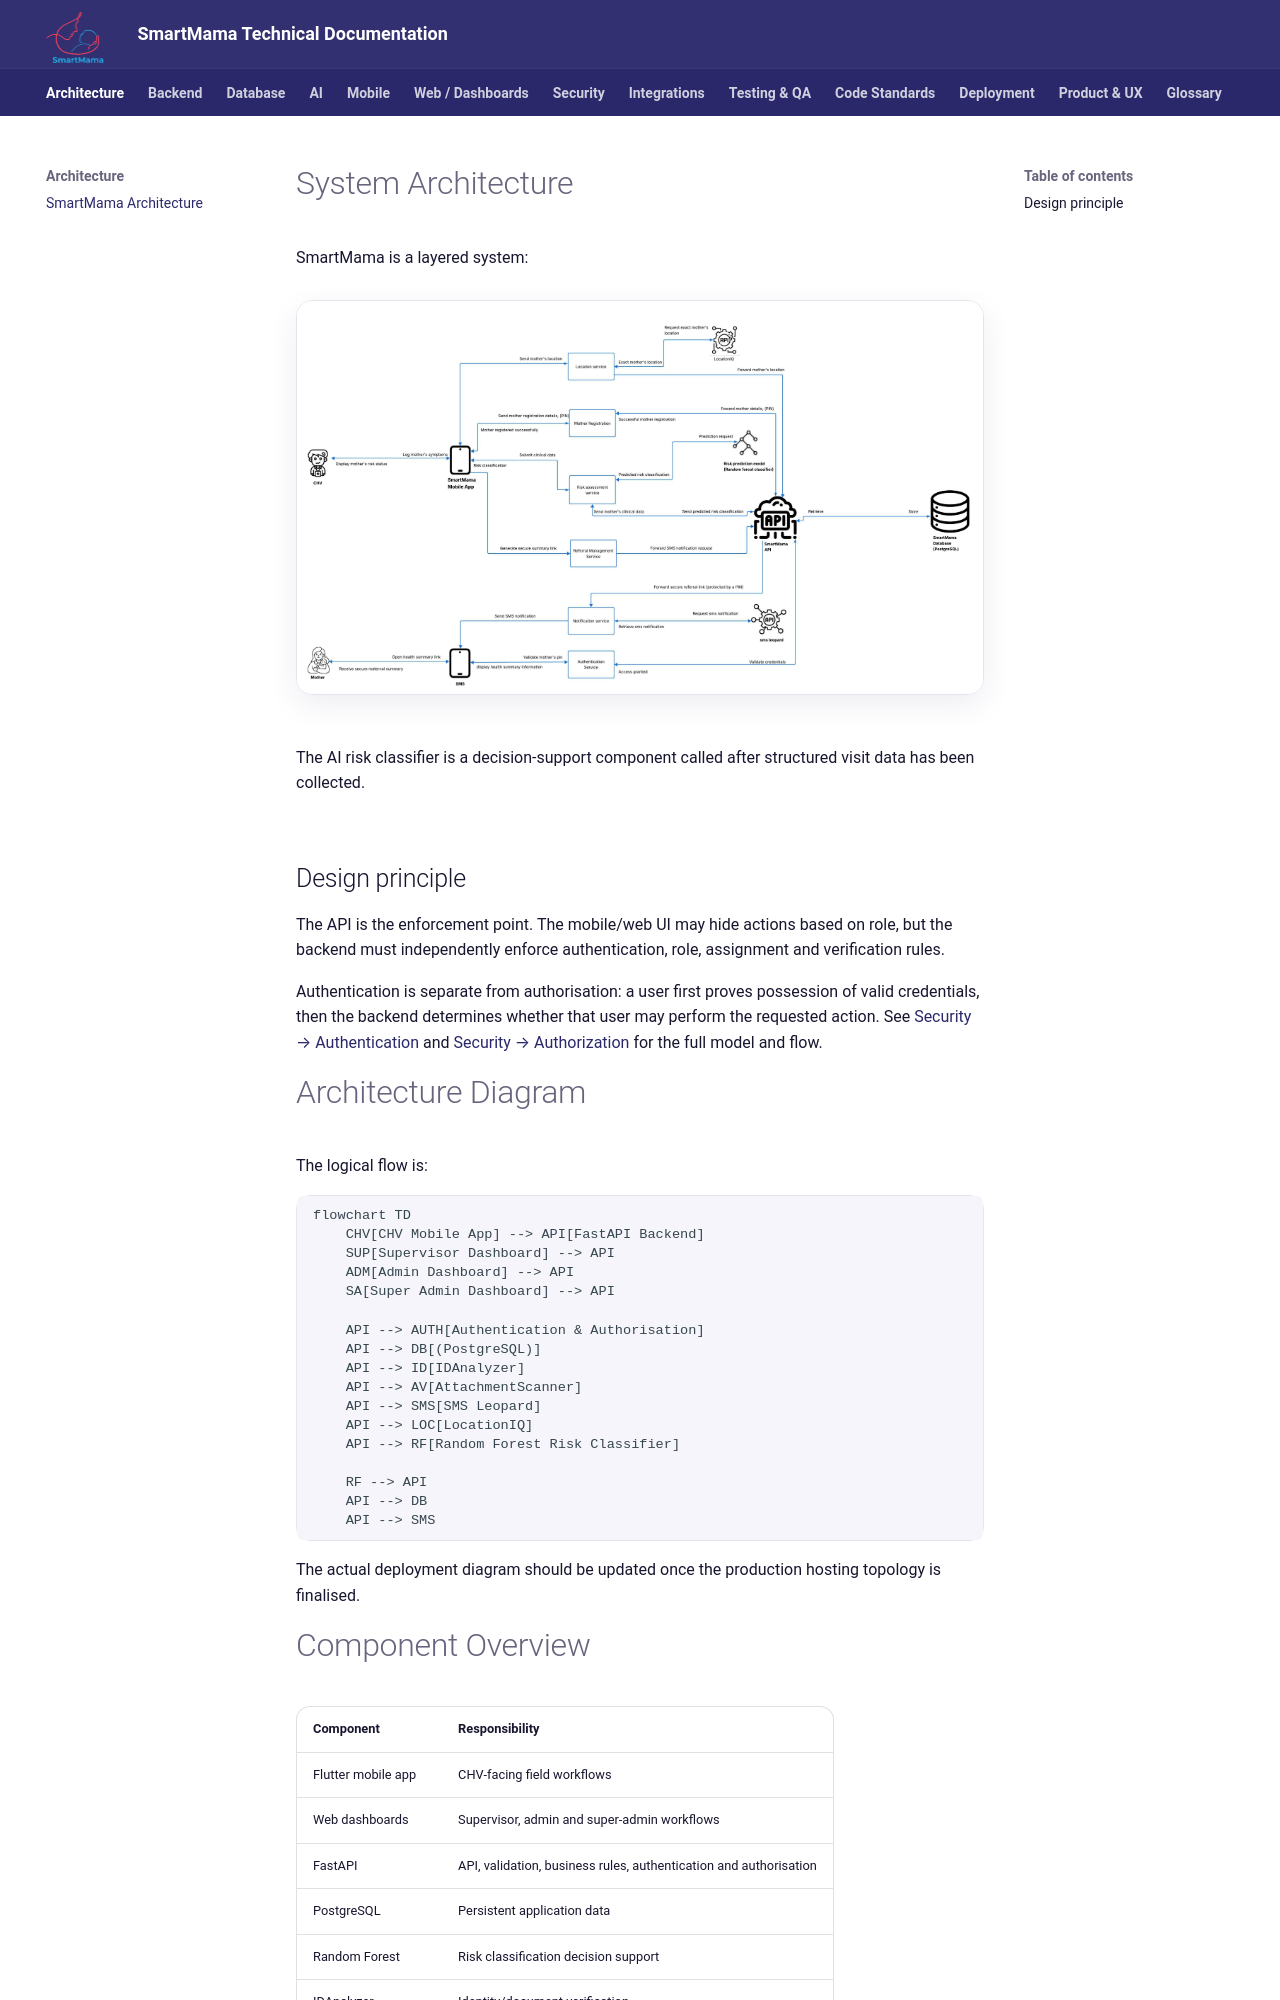

repository: TyraNyamburaa/personal-projects · page: architecture/index.html · generator: mkdocs

# System Architecture

SmartMama is a layered system:

![SmartMama system architecture](../assets/images/system-architecture.jpeg){ .smartmama-architecture-diagram }

The AI risk classifier is a decision-support component called after structured visit data has been collected.

## Design principle

The API is the enforcement point. The mobile/web UI may hide actions based on role, but the backend must independently enforce authentication, role, assignment and verification rules.

Authentication is separate from authorisation: a user first proves possession of valid credentials, then the backend determines whether that user may perform the requested action. See [Security → Authentication](../security/index.md) and [Security → Authorization](../security/index.md) for the full model and flow.


# Architecture Diagram

The logical flow is:

```mermaid
flowchart TD
    CHV[CHV Mobile App] --> API[FastAPI Backend]
    SUP[Supervisor Dashboard] --> API
    ADM[Admin Dashboard] --> API
    SA[Super Admin Dashboard] --> API

    API --> AUTH[Authentication & Authorisation]
    API --> DB[(PostgreSQL)]
    API --> ID[IDAnalyzer]
    API --> AV[AttachmentScanner]
    API --> SMS[SMS Leopard]
    API --> LOC[LocationIQ]
    API --> RF[Random Forest Risk Classifier]

    RF --> API
    API --> DB
    API --> SMS
```

The actual deployment diagram should be updated once the production hosting topology is finalised.


# Component Overview

| Component | Responsibility |
|---|---|
| Flutter mobile app | CHV-facing field workflows |
| Web dashboards | Supervisor, admin and super-admin workflows |
| FastAPI | API, validation, business rules, authentication and authorisation |
| PostgreSQL | Persistent application data |
| Random Forest | Risk classification decision support |
| IDAnalyzer | Identity/document verification |
| AttachmentScanner | Malware/file scanning before backend processing/storage |
| SMS Leopard | SMS notifications and secure links |
| LocationIQ | Location/geocoding/nearby-location functionality |
| TOTP library | RFC 6238-compatible MFA without a separate MFA provider |

The final implementation should keep integration-specific code behind service modules so that the core domain logic does not depend directly on provider-specific HTTP calls.


# Data Flow
